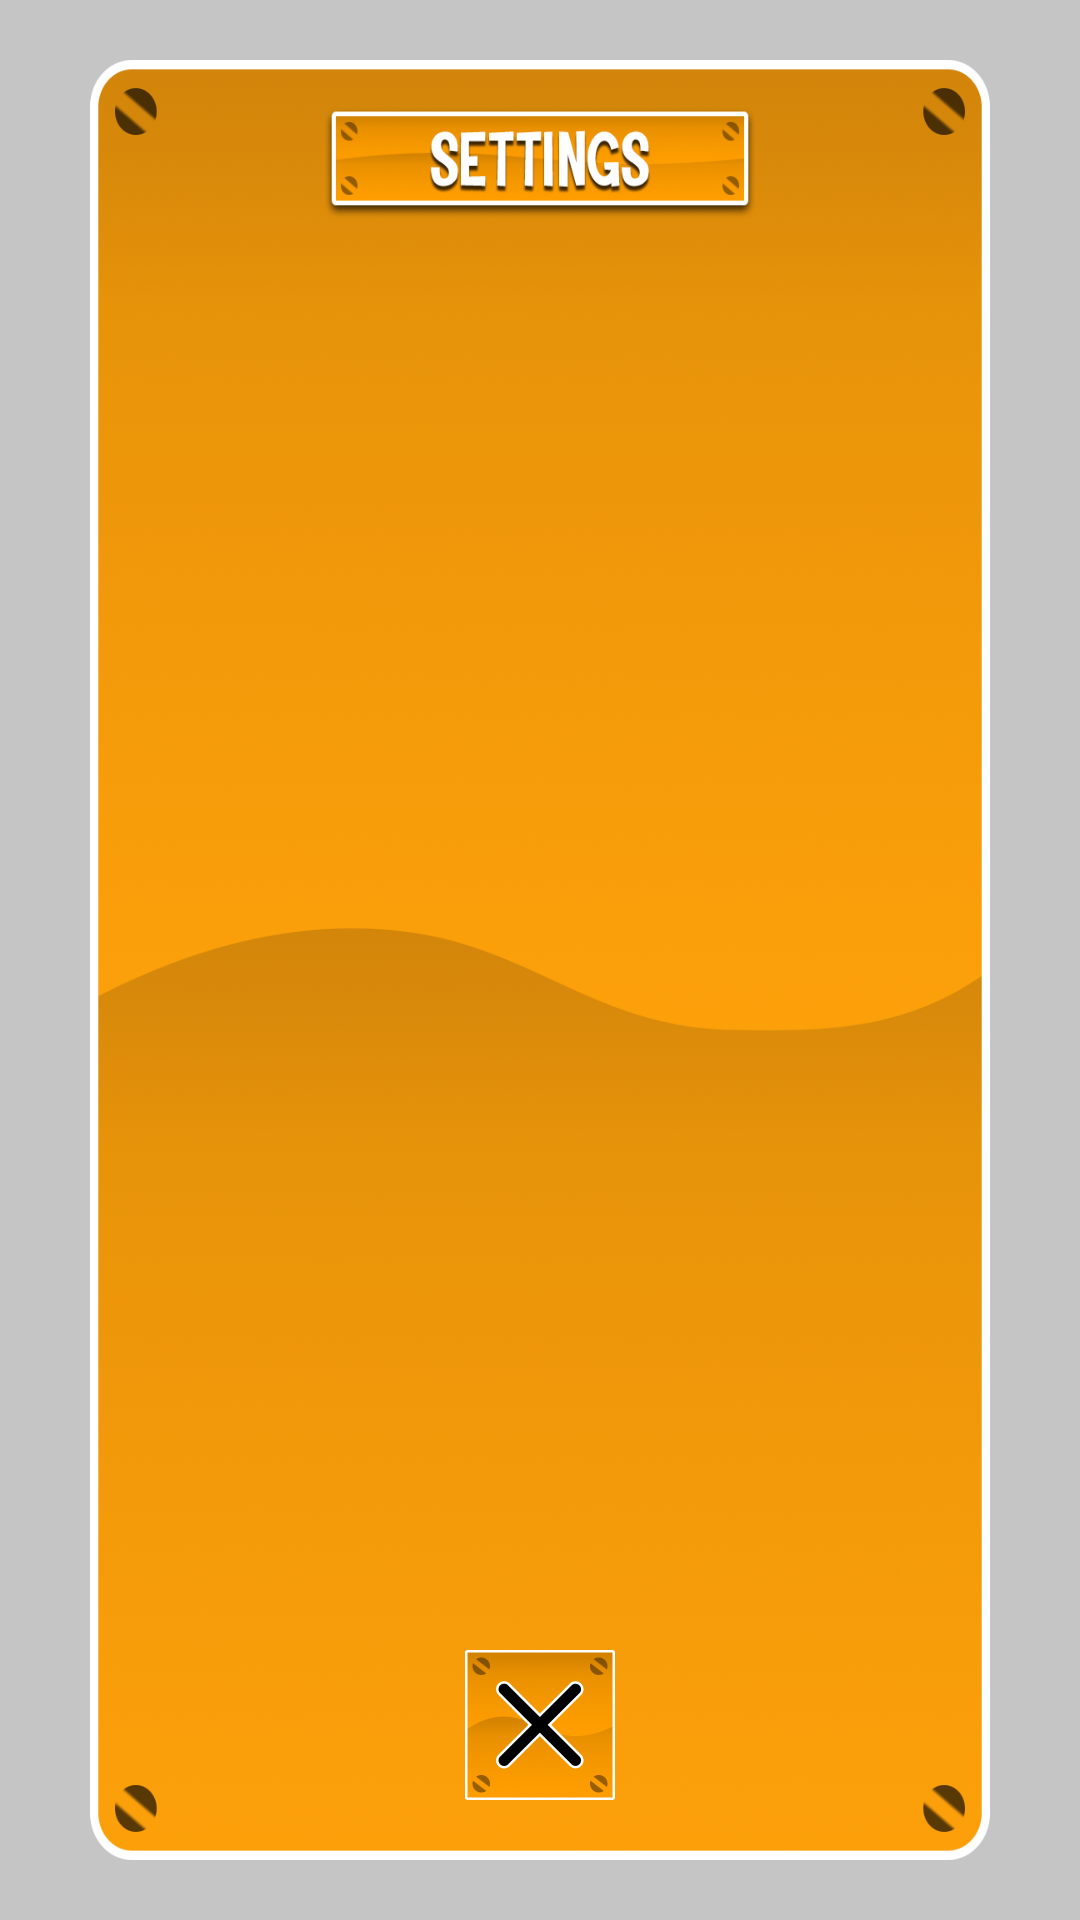

Write the Android layout XML for this screen, with the resource values it uses.
<!-- AndroidManifest.xml: activity theme Theme.AppCompat.Translucent -->
<!-- res/layout/activity_settings.xml -->
<?xml version="1.0" encoding="utf-8"?>
<RelativeLayout xmlns:android="http://schemas.android.com/apk/res/android"
    android:layout_width="match_parent"
    android:layout_height="match_parent">

    <ImageView
        android:id="@+id/bg_settings"
        android:layout_width="300dp"
        android:layout_height="600dp"
        android:layout_centerHorizontal="true"
        android:layout_centerVertical="true"
        android:background="@drawable/settings_background"/>

    <ImageButton
        android:id="@+id/exit_button"
        android:layout_width="50dp"
        android:layout_height="50dp"
        android:layout_centerHorizontal="true"
        android:layout_alignBottom="@id/bg_settings"
        android:translationY="-20dp"
        android:background="@drawable/exit_button" />

</RelativeLayout>
<!-- resources referenced by this layout -->
<resources>
  <!-- drawable exit_button (drawable) -->
  <?xml version="1.0" encoding="utf-8"?>
  <selector xmlns:android="http://schemas.android.com/apk/res/android">
      <item android:drawable="@drawable/exit_button_pressed300x300"
          android:state_pressed="true" />
      <item android:drawable="@drawable/exit_button300x300" />
  </selector>
  <!-- drawable settings_background: png bitmap (drawable-xxhdpi, 671669 bytes) -->
  <style name="Theme.AppCompat.Translucent" parent="Theme.AppCompat.NoActionBar">
          <item name="android:background">#10000000</item>
          <item name="android:windowNoTitle">true</item>
          <item name="windowActionBar">false</item>
          <item name="android:windowFullscreen">true</item>
          <item name="android:windowBackground">@android:color/transparent</item>
          <item name="android:colorBackgroundCacheHint">@null</item>
          <item name="android:windowIsTranslucent">true</item>
          <item name="android:windowAnimationStyle">@android:style/Animation.Activity</item>
      </style>
  <!-- drawable exit_button_pressed300x300: png bitmap (drawable-xxhdpi, 49256 bytes) -->
  <!-- drawable exit_button300x300: png bitmap (drawable-xxhdpi, 54964 bytes) -->
</resources>
